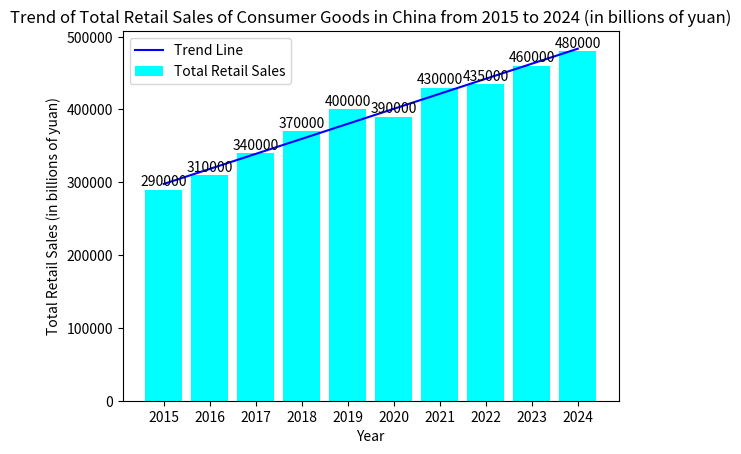

Write the Python code that produced this figure.
import matplotlib.pyplot as plt
import numpy as np

# Year data
years = np.arange(2015, 2025)  
# Total retail sales of consumer goods corresponding to each year (in billions of yuan). The data is roughly estimated based on the chart and can be replaced accurately as needed.
retail_sales = [290000, 310000, 340000, 370000, 400000, 390000, 430000, 435000, 460000, 480000]  

# Create a canvas and sub - plot
fig, ax = plt.subplots()

# Draw a bar chart
bars = ax.bar(years, retail_sales, color='cyan', label='Total Retail Sales')  

# Calculate the trend line
z = np.polyfit(years, retail_sales, 1)
p = np.poly1d(z)
ax.plot(years, p(years), 'blue', label='Trend Line')  

# Set the x - axis ticks to display years
plt.xticks(years)  

# Add data labels
for bar in bars:
    height = bar.get_height()
    ax.text(bar.get_x() + bar.get_width()/2., height + 1000,
            f'{height}',
            ha='center', va='bottom', rotation=0)

# Add a title and axis labels
ax.set_title('Trend of Total Retail Sales of Consumer Goods in China from 2015 to 2024 (in billions of yuan)')
ax.set_xlabel('Year')
ax.set_ylabel('Total Retail Sales (in billions of yuan)')

# Add a legend
ax.legend()  

# Display the chart
plt.show()
